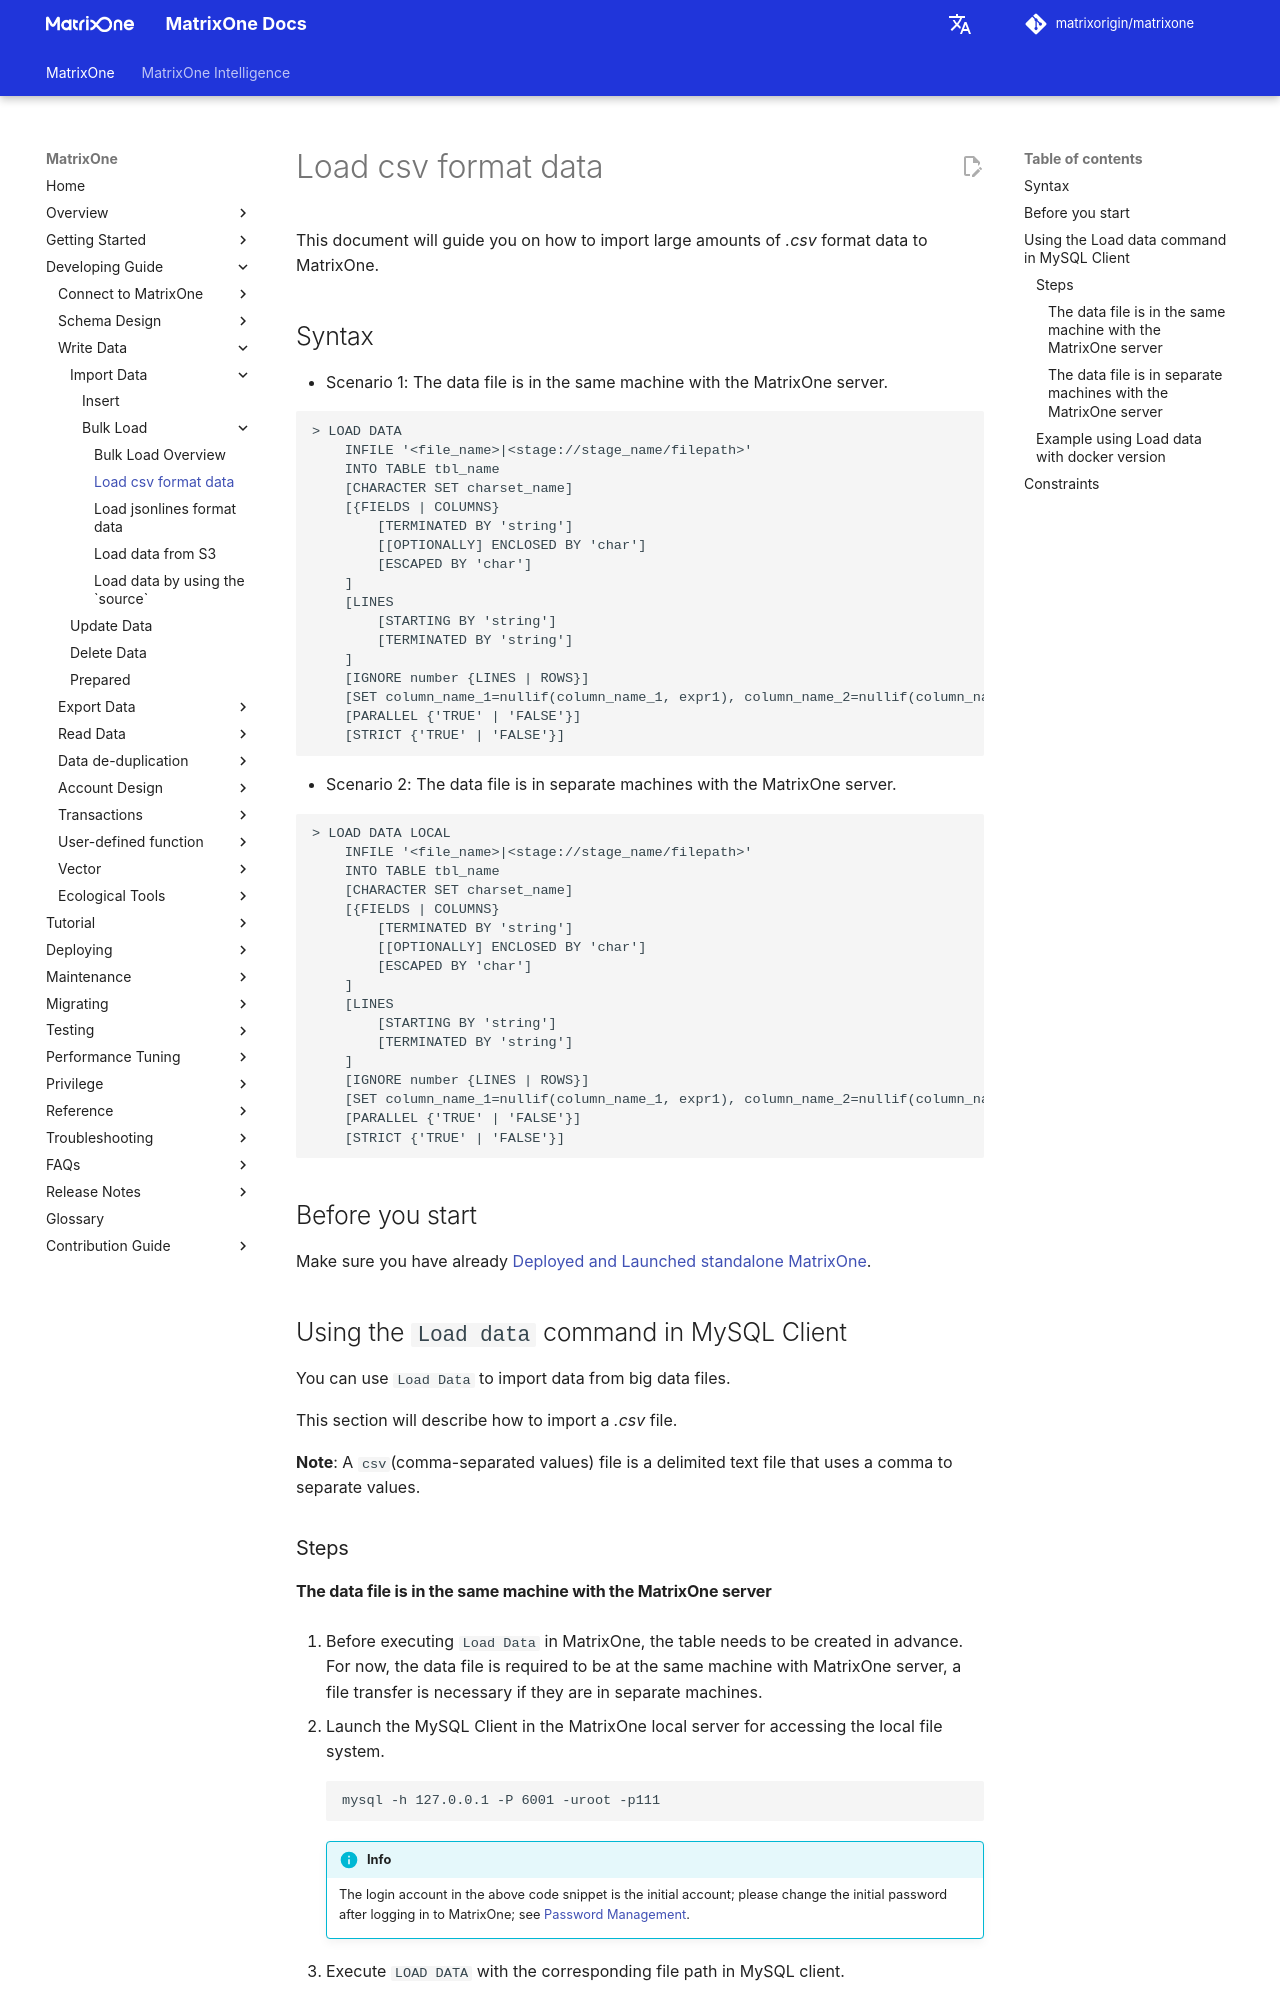

repository: matrixorigin/matrixorigin.io · page: v26.3.0.13/MatrixOne/Develop/import-data/bulk-load/load-csv/index.html · generator: mkdocs

# Load csv format data

This document will guide you on how to import large amounts of *.csv* format data to MatrixOne.

## Syntax

- Scenario 1: The data file is in the same machine with the MatrixOne server.

```
> LOAD DATA 
    INFILE '<file_name>|<stage://stage_name/filepath>'
    INTO TABLE tbl_name
    [CHARACTER SET charset_name]
    [{FIELDS | COLUMNS}
        [TERMINATED BY 'string']
        [[OPTIONALLY] ENCLOSED BY 'char']
        [ENCASPED BY 'char']
    ]
    [LINES
        [STARTING BY 'string']
        [TERMINATED BY 'string']
    ]
    [IGNORE number {LINES | ROWS}]
    [SET column_name_1=nullif(column_name_1, expr1), column_name_2=nullif(column_name_2, expr2)...]
    [PARALLEL {'TRUE' | 'FALSE'}]
    [STRICT {'TRUE' | 'FALSE'}]
```

- Scenario 2: The data file is in separate machines with the MatrixOne server.

```
> LOAD DATA LOCAL
    INFILE '<file_name>|<stage://stage_name/filepath>'
    INTO TABLE tbl_name
    [CHARACTER SET charset_name]
    [{FIELDS | COLUMNS}
        [TERMINATED BY 'string']
        [[OPTIONALLY] ENCLOSED BY 'char']
        [ENCASPED BY 'char']
    ]
    [LINES
        [STARTING BY 'string']
        [TERMINATED BY 'string']
    ]
    [IGNORE number {LINES | ROWS}]
    [SET column_name_1=nullif(column_name_1, expr1), column_name_2=nullif(column_name_2, expr2)...]
    [PARALLEL {'TRUE' | 'FALSE'}]
    [STRICT {'TRUE' | 'FALSE'}]
```

## Before you start

Make sure you have already [Deployed and Launched standalone MatrixOne](../../../Get-Started/install-standalone-matrixone.md).

## Using the `Load data` command in MySQL Client

You can use `Load Data` to import data from big data files.

This section will describe how to import a *.csv* file.

__Note__: A `csv`(comma-separated values) file is a delimited text file that uses a comma to separate values.

### Steps

#### The data file is in the same machine with the MatrixOne server

1. Before executing `Load Data` in MatrixOne, the table needs to be created in advance. For now, the data file is required to be at the same machine with MatrixOne server, a file transfer is necessary if they are in separate machines.

2. Launch the MySQL Client in the MatrixOne local server for accessing the local file system.

    ```
    mysql -h 127.0.0.1 -P 6001 -uroot -p111
    ```

    !!! info
        The login account in the above code snippet is the initial account; please change the initial password after logging in to MatrixOne; see [Password Management](../../../Security/password-mgmt.md).

3. Execute `LOAD DATA` with the corresponding file path in MySQL client.

    ```
    mysql> LOAD DATA INFILE '/tmp/xxx.csv'
    INTO TABLE xxxxxx
    FIELDS TERMINATED BY ',' OPTIONALLY ENCLOSED BY '"' LINES TERMINATED BY "\r\n";
    ```
